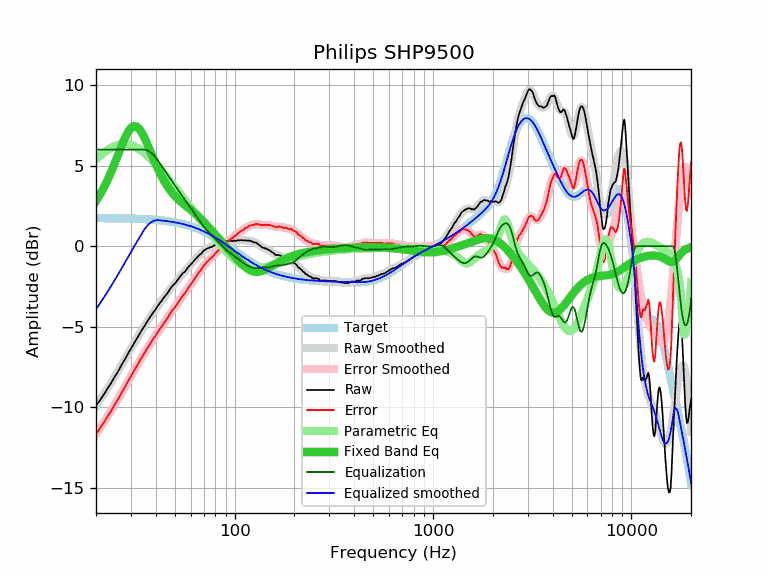

The file beside this chart, header and first rows:
frequency, raw, error, smoothed, error_smoothed, equalization, parametric_eq, equalized_raw, equalized_smoothed, target
20, -9.90, -11.64, -9.92, -11.66, 6.00, 2.81, -3.90, -3.92, 1.74
21, -9.55, -11.29, -9.53, -11.27, 6.00, 3.22, -3.55, -3.53, 1.74
22, -9.17, -10.91, -9.15, -10.89, 6.00, 3.68, -3.17, -3.15, 1.74
23, -8.78, -10.52, -8.78, -10.52, 6.00, 4.17, -2.78, -2.78, 1.74
24, -8.43, -10.16, -8.41, -10.15, 6.00, 4.69, -2.43, -2.41, 1.74
25, -8.05, -9.78, -8.05, -9.78, 6.00, 5.23, -2.05, -2.05, 1.73
26, -7.72, -9.45, -7.70, -9.43, 6.00, 5.76, -1.72, -1.70, 1.73
27, -7.34, -9.06, -7.35, -9.07, 6.00, 6.27, -1.34, -1.35, 1.73
28, -7.02, -8.74, -7.01, -8.73, 6.00, 6.73, -1.02, -1.01, 1.72
29, -6.67, -8.38, -6.68, -8.40, 6.00, 7.10, -0.67, -0.68, 1.72
30, -6.36, -8.07, -6.36, -8.08, 6.00, 7.35, -0.36, -0.36, 1.71
31, -6.05, -7.75, -6.06, -7.77, 6.00, 7.46, -0.05, -0.06, 1.71
32, -5.77, -7.47, -5.77, -7.47, 6.00, 7.44, 0.23, 0.23, 1.70
33, -5.50, -7.19, -5.49, -7.19, 6.00, 7.29, 0.50, 0.51, 1.70
34, -5.22, -6.91, -5.23, -6.91, 6.00, 7.06, 0.78, 0.77, 1.69
35, -4.99, -6.67, -4.97, -6.66, 6.00, 6.76, 1.01, 1.03, 1.68
36, -4.73, -6.40, -4.74, -6.41, 5.97, 6.43, 1.24, 1.23, 1.67
37, -4.51, -6.17, -4.51, -6.17, 5.90, 6.09, 1.39, 1.39, 1.66
38, -4.29, -5.94, -4.29, -5.95, 5.79, 5.75, 1.50, 1.50, 1.65
39, -4.09, -5.73, -4.09, -5.73, 5.66, 5.42, 1.57, 1.57, 1.64
40, -3.91, -5.54, -3.89, -5.53, 5.50, 5.10, 1.60, 1.61, 1.63
41, -3.70, -5.32, -3.71, -5.33, 5.33, 4.81, 1.63, 1.62, 1.62
42, -3.52, -5.13, -3.53, -5.14, 5.14, 4.54, 1.62, 1.61, 1.61
43, -3.37, -4.96, -3.35, -4.95, 4.95, 4.30, 1.58, 1.60, 1.60
44, -3.19, -4.77, -3.19, -4.77, 4.77, 4.08, 1.58, 1.58, 1.58
45, -3.04, -4.61, -3.02, -4.59, 4.59, 3.87, 1.56, 1.57, 1.57
46, -2.89, -4.44, -2.87, -4.42, 4.42, 3.69, 1.53, 1.55, 1.55
47, -2.70, -4.23, -2.71, -4.25, 4.25, 3.53, 1.55, 1.54, 1.54
48, -2.54, -4.06, -2.57, -4.09, 4.09, 3.38, 1.55, 1.52, 1.52
49, -2.41, -3.91, -2.42, -3.93, 3.93, 3.24, 1.52, 1.50, 1.50
50, -2.32, -3.80, -2.29, -3.77, 3.77, 3.12, 1.45, 1.48, 1.48
51, -2.17, -3.63, -2.16, -3.62, 3.62, 3.01, 1.45, 1.46, 1.46
52, -2.04, -3.48, -2.03, -3.47, 3.47, 2.91, 1.43, 1.44, 1.44
53, -1.90, -3.32, -1.91, -3.33, 3.33, 2.81, 1.43, 1.42, 1.42
54, -1.77, -3.17, -1.79, -3.19, 3.19, 2.73, 1.42, 1.40, 1.40
55, -1.65, -3.02, -1.67, -3.05, 3.05, 2.64, 1.40, 1.38, 1.38
56, -1.60, -2.95, -1.56, -2.91, 2.91, 2.57, 1.31, 1.35, 1.35
57, -1.47, -2.79, -1.45, -2.78, 2.78, 2.49, 1.31, 1.33, 1.33
58, -1.34, -2.64, -1.34, -2.64, 2.64, 2.42, 1.31, 1.30, 1.30
59, -1.23, -2.50, -1.24, -2.51, 2.51, 2.34, 1.29, 1.27, 1.27
60, -1.15, -2.39, -1.14, -2.38, 2.38, 2.27, 1.24, 1.24, 1.24
61, -1.05, -2.26, -1.04, -2.25, 2.25, 2.20, 1.21, 1.22, 1.22
62, -0.94, -2.12, -0.94, -2.13, 2.13, 2.12, 1.19, 1.19, 1.19
63, -0.84, -1.99, -0.85, -2.00, 2.00, 2.05, 1.16, 1.16, 1.16
64, -0.76, -1.88, -0.75, -1.88, 1.88, 1.97, 1.12, 1.12, 1.12
65, -0.67, -1.76, -0.67, -1.76, 1.76, 1.90, 1.09, 1.09, 1.09
66, -0.57, -1.63, -0.58, -1.64, 1.64, 1.82, 1.07, 1.06, 1.06
67, -0.52, -1.54, -0.50, -1.52, 1.52, 1.74, 1.01, 1.02, 1.02
68, -0.45, -1.44, -0.42, -1.41, 1.41, 1.66, 0.97, 0.99, 0.99
69, -0.35, -1.30, -0.35, -1.31, 1.31, 1.58, 0.96, 0.95, 0.95
70, -0.26, -1.18, -0.29, -1.21, 1.21, 1.50, 0.95, 0.92, 0.92
71, -0.23, -1.11, -0.23, -1.11, 1.11, 1.42, 0.89, 0.88, 0.88
72, -0.17, -1.01, -0.18, -1.03, 1.03, 1.34, 0.86, 0.84, 0.84
73, -0.14, -0.94, -0.14, -0.95, 0.95, 1.26, 0.81, 0.81, 0.81
74, -0.11, -0.88, -0.10, -0.87, 0.87, 1.18, 0.76, 0.77, 0.77
75, -0.06, -0.79, -0.07, -0.80, 0.80, 1.10, 0.74, 0.73, 0.73
76, -0.06, -0.75, -0.04, -0.73, 0.73, 1.02, 0.67, 0.69, 0.69
77, -0.03, -0.68, -0.01, -0.66, 0.66, 0.94, 0.63, 0.65, 0.65
78, 0.01, -0.60, 0.02, -0.59, 0.59, 0.86, 0.60, 0.61, 0.61
79, 0.05, -0.52, 0.05, -0.52, 0.52, 0.79, 0.57, 0.57, 0.57
... 553 more rows
